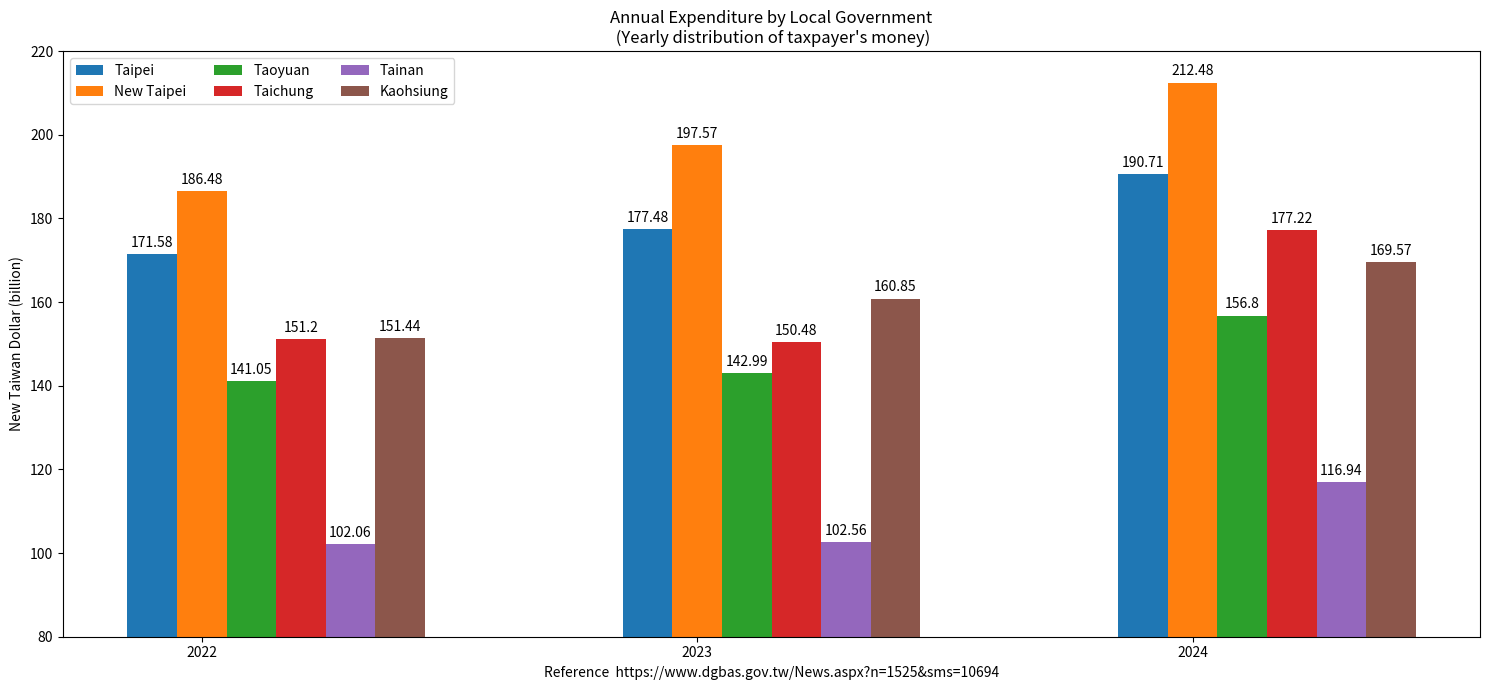

Python code for this plot:
import matplotlib.pyplot as plt
import numpy as np

Year = ("2022", "2023", "2024")
penguin_means = {
    'Taipei': (171.58, 177.48, 190.71),
    'New Taipei': (186.48, 197.57, 212.48),
    'Taoyuan': (141.05, 142.99, 156.80),
    'Taichung': (151.20, 150.48, 177.22),
    'Tainan': (102.06, 102.56, 116.94),
    'Kaohsiung': (151.44, 160.85, 169.57),
}

x = np.arange(len(Year))  # the label locations
width = 0.10  # the width of the bars
multiplier = 0

fig, ax = plt.subplots(layout='tight', figsize=(15, 7)) # [1]

for attribute, measurement in penguin_means.items():
    offset = width * multiplier
    rects = ax.bar(x + offset, measurement, width, label=attribute)
    ax.bar_label(rects, padding=3)
    multiplier += 1

# Add some text for labels, title and custom x-axis tick labels, etc.
ax.set_ylabel('New Taiwan Dollar (billion)')
ax.set_title('Annual Expenditure by Local Government\n (Yearly distribution of taxpayer\'s money)')
ax.set_xticks(x + width, Year)
ax.legend(loc='upper left', ncols=3)
ax.set_ylim(80, 220)

plt.xlabel("Reference  https://www.dgbas.gov.tw/News.aspx?n=1525&sms=10694")

plt.show()

# References:
# https://matplotlib.org/stable/gallery/lines_bars_and_markers/barchart.html
# 1. https://matplotlib.org/stable/users/explain/axes/tight_layout_guide.html#tight-layout-guide
